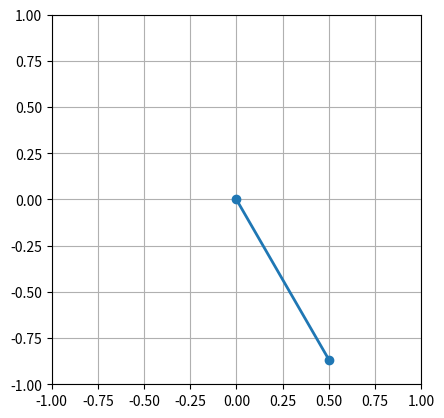

Python code for this plot:
import matplotlib.pyplot as plt
import numpy as np
from scipy.integrate import odeint
from numpy import sin, cos, pi
from matplotlib.animation import FuncAnimation

def func(state,t):
    dydt = np.zeros_like(state)
    dydt[0] = state[1]
    dydt[1] = -(G/L)*sin(state[0])
    return dydt

G = 9.8 #重力加速度
L = 1   #振り子の長さ
th1 = 30.0  #角度の初期値[deg]
w1 = 0.0    #角速度の初期値[deg]

#初期状態
state = np.radians([th1,w1])
dt = 0.05
t = np.arange(0.0,20,dt)
sol = odeint(func,state,t)

theta = sol[:,0]
x = L * sin(theta)
y = - L * cos(theta)

fig = plt.figure()
ax = fig.add_subplot(111,autoscale_on=False,xlim=(-L,L),ylim=(-L,L))
ax.set_aspect("equal")
ax.grid()

line, = ax.plot([],[],"-o",lw=2)

def animate(i):
    thisx = [0,x[i]]
    thisy = [0,y[i]]

    line.set_data(thisx,thisy)
    return line,
ani = FuncAnimation(fig,animate,frames=np.arange(0, len(t)),interval=25,  blit = True)
plt.show()